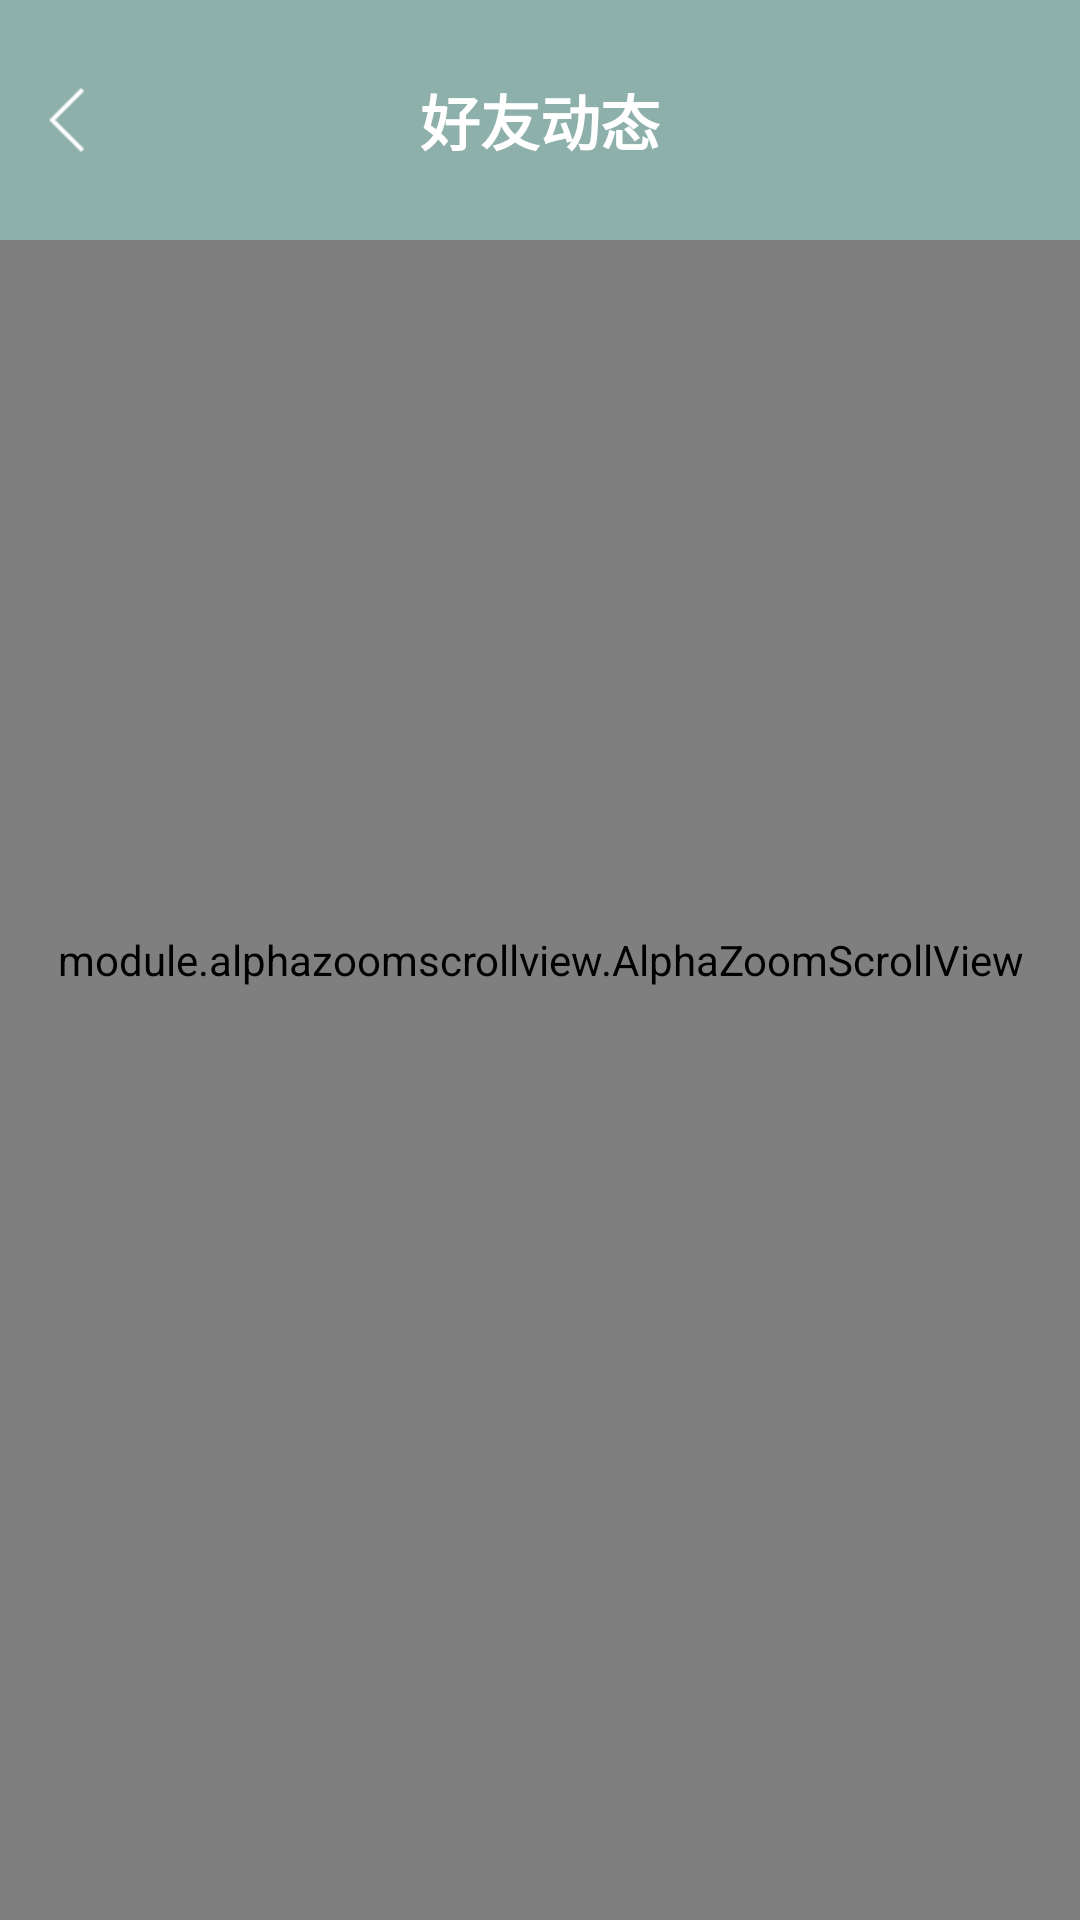

Layout XML and referenced resources for this Android screen:
<!-- AndroidManifest.xml: application theme AppTheme -->
<!-- res/layout/activity_main.xml -->
<?xml version="1.0" encoding="utf-8"?>
<FrameLayout
    xmlns:android="http://schemas.android.com/apk/res/android"
    android:layout_width="match_parent"
    android:layout_height="match_parent"
    android:background="#ffffff">

    <module.alphazoomscrollview.AlphaZoomScrollView
        android:id="@+id/nestedScrollView"
        android:layout_width="match_parent"
        android:layout_height="match_parent">

        <LinearLayout
            android:id="@+id/frame"
            android:layout_width="match_parent"
            android:layout_height="wrap_content"
            android:orientation="vertical">

            <include
                android:id="@+id/header"
                layout="@layout/include_header"/>

            <android.support.v7.widget.RecyclerView
                android:id="@+id/recycleView"
                android:layout_width="match_parent"
                android:layout_height="wrap_content"
                android:tag="content"/>
        </LinearLayout>
    </module.alphazoomscrollview.AlphaZoomScrollView>


    <android.support.v7.widget.Toolbar
        android:id="@+id/toolbar"
        android:layout_width="match_parent"
        android:layout_height="80dp"
        android:background="?attr/colorPrimary"
        android:fitsSystemWindows="true">

        <ImageView
            android:layout_width="wrap_content"
            android:layout_height="wrap_content"
            android:src="@mipmap/back_arrow_default_app"/>

        <TextView
            android:layout_width="wrap_content"
            android:layout_height="wrap_content"
            android:layout_gravity="center"
            android:text="好友动态"
            android:textColor="#ffffff"
            android:textSize="20sp"
            android:textStyle="bold"/>
    </android.support.v7.widget.Toolbar>

</FrameLayout>
<!-- res/layout/include_header.xml (included above) -->
<?xml version="1.0" encoding="utf-8"?>
<RelativeLayout
    xmlns:android="http://schemas.android.com/apk/res/android"
    android:layout_width="match_parent"
    android:layout_height="280dp"
    android:orientation="vertical"
    android:tag="header">

    <ImageView
        android:layout_width="match_parent"
        android:layout_height="match_parent"
        android:scaleType="centerCrop"
        android:src="@mipmap/bg_monkey_king"/>

    <LinearLayout
        android:layout_width="match_parent"
        android:layout_height="wrap_content"
        android:layout_alignParentBottom="true"
        android:orientation="horizontal">

        <TextView
            android:layout_width="0dp"
            android:layout_height="wrap_content"
            android:layout_gravity="bottom"
            android:layout_weight="1"
            android:gravity="center"
            android:paddingBottom="16dp"
            android:tag="zoom"
            android:text="相册"
            android:textColor="#ffffff"
            android:textSize="14sp"
            android:textStyle="bold"/>

        <TextView
            android:layout_width="0dp"
            android:layout_height="wrap_content"
            android:layout_weight="1"
            android:gravity="center"
            android:paddingBottom="16dp"
            android:text="说说"
            android:textColor="#ffffff"
            android:textSize="14sp"
            android:textStyle="bold"/>

        <TextView
            android:layout_width="0dp"
            android:layout_height="wrap_content"
            android:layout_weight="1"
            android:gravity="center"
            android:paddingBottom="16dp"
            android:text="个性化"
            android:textColor="#ffffff"
            android:textSize="14sp"
            android:textStyle="bold"/>

        <TextView
            android:layout_width="0dp"
            android:layout_height="wrap_content"
            android:layout_weight="1"
            android:gravity="center"
            android:paddingBottom="16dp"
            android:text="小游戏"
            android:textColor="#ffffff"
            android:textSize="14sp"
            android:textStyle="bold"/>

        <TextView
            android:layout_width="0dp"
            android:layout_height="wrap_content"
            android:layout_weight="1"
            android:gravity="center"
            android:paddingBottom="16dp"
            android:text="消息"
            android:textColor="#ffffff"
            android:textSize="14sp"
            android:textStyle="bold"/>
    </LinearLayout>

</RelativeLayout>
<!-- resources referenced by this layout -->
<resources>
  <!-- mipmap back_arrow_default_app: png bitmap (mipmap-xhdpi, 290 bytes) -->
  <style name="AppTheme" parent="AppBaseTheme">
  
      </style>
  <style name="AppBaseTheme" parent="Theme.AppCompat.Light.DarkActionBar">
          <item name="android:textAllCaps">false</item>
          <item name="android:windowActionBar">false</item>
          <item name="windowActionBar">false</item>
          <item name="windowNoTitle">true</item>
          <item name="colorPrimary">@color/primary</item>
          <item name="colorPrimaryDark">@color/primary_dark</item>
          <item name="colorAccent">@color/accent</item>
          <item name="android:windowIsTranslucent">true</item>
          <item name="android:windowBackground">@android:color/transparent</item>
  
      </style>
  <color name="primary">#8DB0AA</color>
  <color name="primary_dark">#8DB0AA</color>
  <color name="accent">#8DB0AA</color>
</resources>
